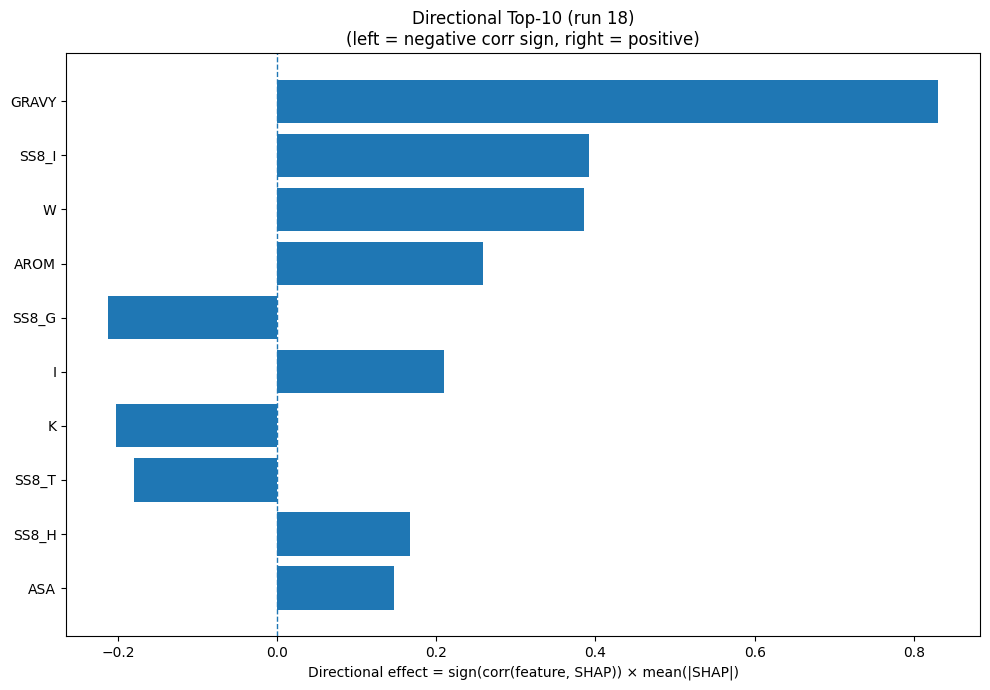

Source data for this figure (header and first rows):
Index, Feature, CorrSign, MeanAbsSHAP, DirectionalEffect
32, GRAVY, 1.0, 0.8309, 0.8309
26, SS8_I, 1.0, 0.3922, 0.3922
18, W, 1.0, 0.3857, 0.3857
33, AROM, 1.0, 0.2583, 0.2583
25, SS8_G, -1.0, 0.2128, -0.2128
7, I, 1.0, 0.2091, 0.2091
8, K, -1.0, 0.2017, -0.2017
28, SS8_T, -1.0, 0.1798, -0.1798
23, SS8_H, 1.0, 0.1664, 0.1664
31, ASA, 1.0, 0.1466, 0.1466
20, SS3_H, 1.0, 0.1309, 0.1309
9, L, 1.0, 0.1302, 0.1302
1, C, -1.0, 0.1256, -0.1256
12, P, 1.0, 0.1116, 0.1116
17, V, 1.0, 0.09982, 0.09982
10, M, 1.0, 0.09696, 0.09696
5, G, 1.0, 0.08923, 0.08923
11, N, -1.0, 0.08539, -0.08539
15, S, -1.0, 0.07888, -0.07888
4, F, 1.0, 0.06391, 0.06391
6, H, 1.0, 0.05765, 0.05765
22, SS3_C, -1.0, 0.04672, -0.04672
30, SS8_-, -1.0, 0.04252, -0.04252
19, Y, 1.0, 0.03221, 0.03221
13, Q, -1.0, 0.03061, -0.03061
0, A, -1.0, 0.02518, -0.02518
2, D, -1.0, 0.02431, -0.02431
27, SS8_B, 1.0, 0.02295, 0.02295
16, T, 1.0, 0.02254, 0.02254
21, SS3_E, -1.0, 0.02102, -0.02102
3, E, -1.0, 0.01893, -0.01893
14, R, -1.0, 0.01893, -0.01893
29, SS8_S, 1.0, 0.01865, 0.01865
24, SS8_E, 1.0, 0.002764, 0.002764
